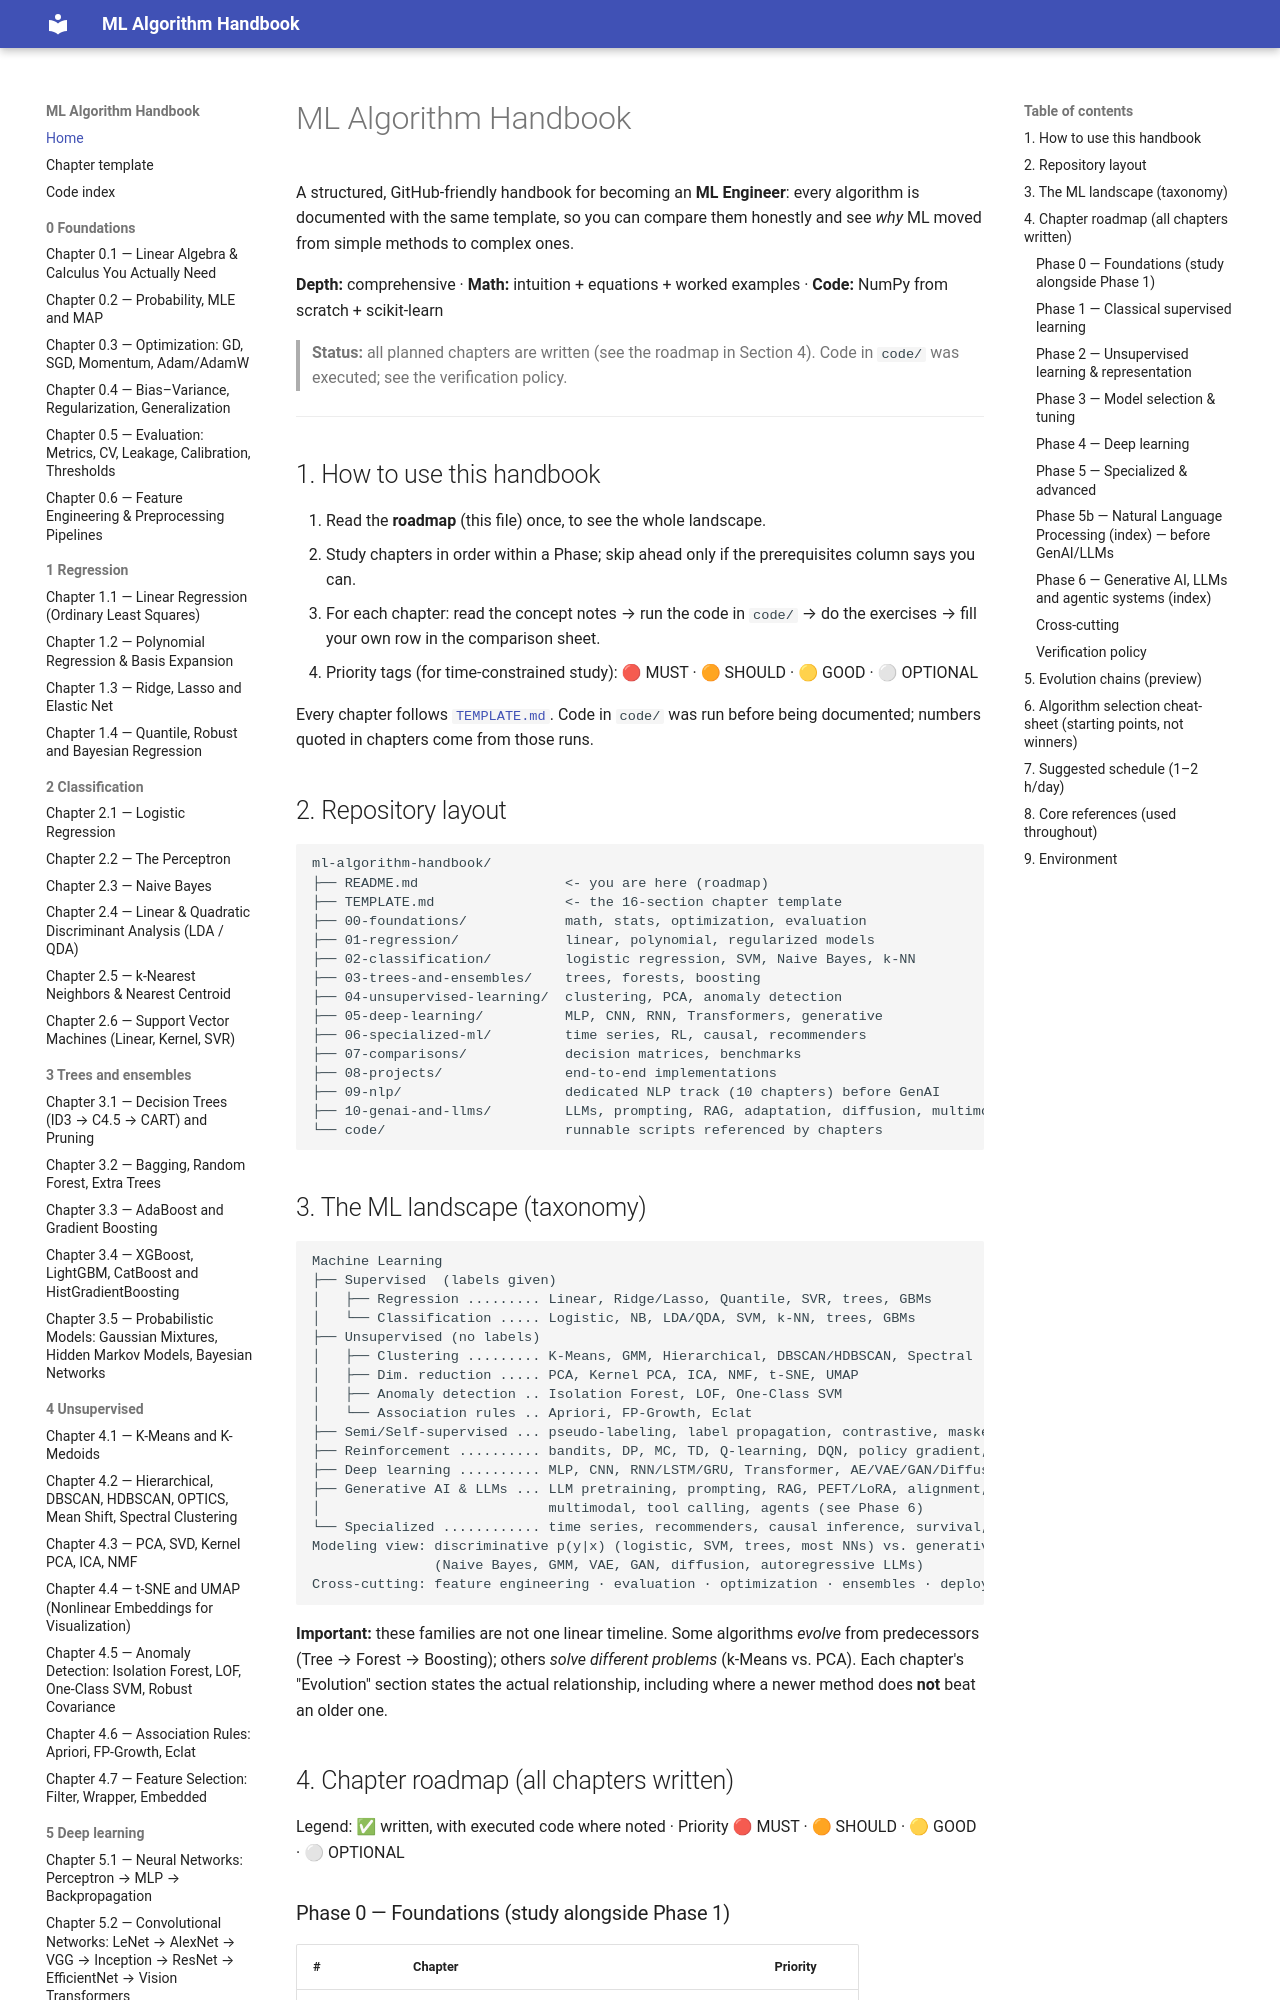

repository: Fuzzy-programmer/ml-algorithm-handbook · page: index.html · generator: mkdocs

# ML Algorithm Handbook

A structured, GitHub-friendly handbook for becoming an **ML Engineer**: every algorithm is documented with the same template, so you can compare them honestly and see *why* ML moved from simple methods to complex ones.

**Depth:** comprehensive · **Math:** intuition + equations + worked examples · **Code:** NumPy from scratch + scikit-learn

> **Status:** all planned chapters are written (see the roadmap in Section 4). Code in `code/` was executed; see the verification policy.

---

## 1. How to use this handbook

1. Read the **roadmap** (this file) once, to see the whole landscape.
2. Study chapters in order within a Phase; skip ahead only if the prerequisites column says you can.
3. For each chapter: read the concept notes → run the code in `code/` → do the exercises → fill your own row in the comparison sheet.
4. Priority tags (for time-constrained study): 🔴 MUST · 🟠 SHOULD · 🟡 GOOD · ⚪ OPTIONAL

Every chapter follows [`TEMPLATE.md`](TEMPLATE.md). Code in `code/` was run before being documented; numbers quoted in chapters come from those runs.

## 2. Repository layout

```
ml-algorithm-handbook/
├── README.md                  <- you are here (roadmap)
├── TEMPLATE.md                <- the 16-section chapter template
├── 00-foundations/            math, stats, optimization, evaluation
├── 01-regression/             linear, polynomial, regularized models
├── 02-classification/         logistic regression, SVM, Naive Bayes, k-NN
├── 03-trees-and-ensembles/    trees, forests, boosting
├── 04-unsupervised-learning/  clustering, PCA, anomaly detection
├── 05-deep-learning/          MLP, CNN, RNN, Transformers, generative
├── 06-specialized-ml/         time series, RL, causal, recommenders
├── 07-comparisons/            decision matrices, benchmarks
├── 08-projects/               end-to-end implementations
├── 09-nlp/                    dedicated NLP track (10 chapters) before GenAI
├── 10-genai-and-llms/         LLMs, prompting, RAG, adaptation, diffusion, multimodal, agents
└── code/                      runnable scripts referenced by chapters
```
